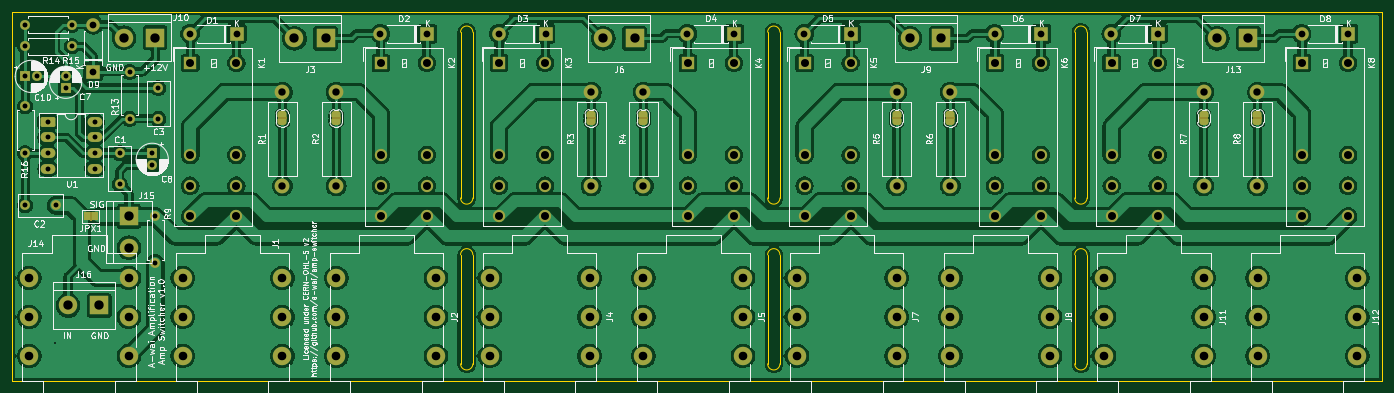
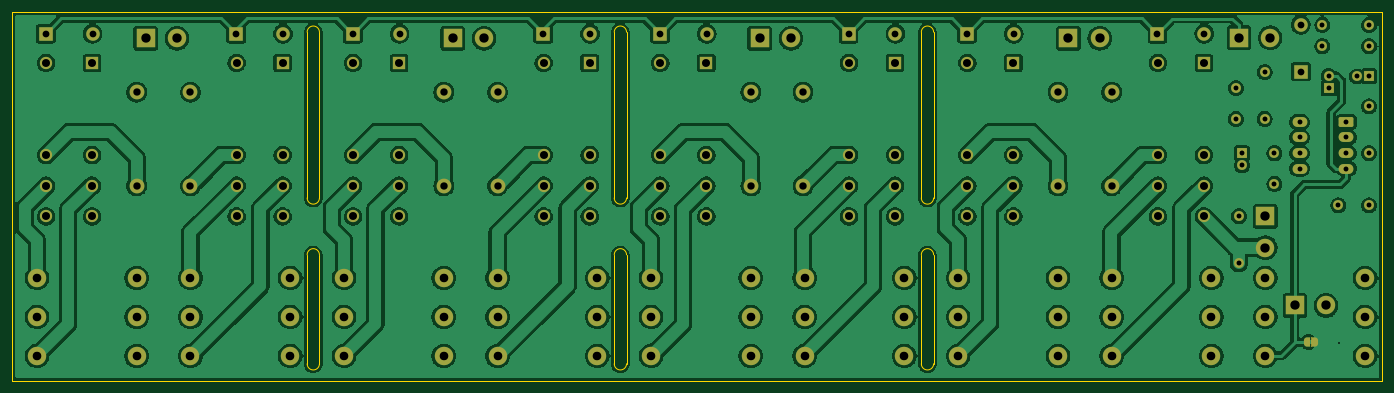
Circuit board: 8 layer files. Board 223.0 x 60.0 mm.
- bottom_copper: relays-array-8-B_Cu.gbl (358052 bytes)
- bottom_mask: relays-array-8-B_Mask.gbs (8974 bytes)
- outline: relays-array-8-Edge_Cuts.gm1 (2154 bytes)
- top_copper: relays-array-8-F_Cu.gtl (367913 bytes)
- top_mask: relays-array-8-F_Mask.gts (10827 bytes)
- top_silk: relays-array-8-F_Silkscreen.gto (154146 bytes)
- drill: relays-array-8-NPTH.drl (283 bytes)
- drill: relays-array-8-PTH.drl (3396 bytes)

=== bottom_copper: relays-array-8-B_Cu.gbl (358052 bytes, source omitted) ===
=== bottom_mask: relays-array-8-B_Mask.gbs (8974 bytes, source omitted) ===
=== outline: relays-array-8-Edge_Cuts.gm1 ===
%TF.GenerationSoftware,KiCad,Pcbnew,9.0.0+dfsg-1*%
%TF.CreationDate,2025-03-20T14:59:43+01:00*%
%TF.ProjectId,relays-array-8,72656c61-7973-42d6-9172-7261792d382e,1.0*%
%TF.SameCoordinates,Original*%
%TF.FileFunction,Profile,NP*%
%FSLAX46Y46*%
G04 Gerber Fmt 4.6, Leading zero omitted, Abs format (unit mm)*
G04 Created by KiCad (PCBNEW 9.0.0+dfsg-1) date 2025-03-20 14:59:43*
%MOMM*%
%LPD*%
G01*
G04 APERTURE LIST*
%TA.AperFunction,Profile*%
%ADD10C,0.050000*%
%TD*%
G04 APERTURE END LIST*
D10*
X159000000Y-124000000D02*
X159000000Y-106250000D01*
X111000000Y-106250000D02*
X111000000Y-124000000D01*
X109000000Y-124000000D02*
X109000000Y-106250000D01*
X211000000Y-106250000D02*
X211000000Y-124000000D01*
X109000000Y-70000000D02*
G75*
G02*
X111000000Y-70000000I1000000J0D01*
G01*
X209000000Y-124000000D02*
X209000000Y-106250000D01*
X209000000Y-70000000D02*
G75*
G02*
X211000000Y-70000000I1000000J0D01*
G01*
X161000000Y-106250000D02*
X161000000Y-124000000D01*
X211000000Y-97000000D02*
G75*
G02*
X209000000Y-97000000I-1000000J0D01*
G01*
X109000000Y-97000000D02*
X109000000Y-70000000D01*
X159000000Y-97000000D02*
X159000000Y-70000000D01*
X36000000Y-66750000D02*
X259000000Y-66750000D01*
X259000000Y-126750000D01*
X36000000Y-126750000D01*
X36000000Y-66750000D01*
X111000000Y-124000000D02*
G75*
G02*
X109000000Y-124000000I-1000000J0D01*
G01*
X161000000Y-97000000D02*
G75*
G02*
X159000000Y-97000000I-1000000J0D01*
G01*
X161000000Y-70000000D02*
X161000000Y-97000000D01*
X159000000Y-70000000D02*
G75*
G02*
X161000000Y-70000000I1000000J0D01*
G01*
X209000000Y-106250000D02*
G75*
G02*
X211000000Y-106250000I1000000J0D01*
G01*
X211000000Y-70000000D02*
X211000000Y-97000000D01*
X111000000Y-70000000D02*
X111000000Y-97000000D01*
X111000000Y-97000000D02*
G75*
G02*
X109000000Y-97000000I-1000000J0D01*
G01*
X161000000Y-124000000D02*
G75*
G02*
X159000000Y-124000000I-1000000J0D01*
G01*
X159000000Y-106250000D02*
G75*
G02*
X161000000Y-106250000I1000000J0D01*
G01*
X109000000Y-106250000D02*
G75*
G02*
X111000000Y-106250000I1000000J0D01*
G01*
X209000000Y-97000000D02*
X209000000Y-70000000D01*
X211000000Y-124000000D02*
G75*
G02*
X209000000Y-124000000I-1000000J0D01*
G01*
M02*

=== top_copper: relays-array-8-F_Cu.gtl (367913 bytes, source omitted) ===
=== top_mask: relays-array-8-F_Mask.gts (10827 bytes, source omitted) ===
=== top_silk: relays-array-8-F_Silkscreen.gto (154146 bytes, source omitted) ===
=== drill: relays-array-8-NPTH.drl ===
M48
; DRILL file {KiCad 9.0.0+dfsg-1} date 2025-03-20T14:59:41+0100
; FORMAT={-:-/ absolute / metric / decimal}
; #@! TF.CreationDate,2025-03-20T14:59:41+01:00
; #@! TF.GenerationSoftware,Kicad,Pcbnew,9.0.0+dfsg-1
; #@! TF.FileFunction,NonPlated,1,2,NPTH
FMAT,2
METRIC
%
G90
G05
M30

=== drill: relays-array-8-PTH.drl ===
M48
; DRILL file {KiCad 9.0.0+dfsg-1} date 2025-03-20T14:59:41+0100
; FORMAT={-:-/ absolute / metric / decimal}
; #@! TF.CreationDate,2025-03-20T14:59:41+01:00
; #@! TF.GenerationSoftware,Kicad,Pcbnew,9.0.0+dfsg-1
; #@! TF.FileFunction,Plated,1,2,PTH
FMAT,2
METRIC
; #@! TA.AperFunction,Plated,PTH,ViaDrill
T1C0.300
; #@! TA.AperFunction,Plated,PTH,ComponentDrill
T2C0.800
; #@! TA.AperFunction,Plated,PTH,ComponentDrill
T3C1.100
; #@! TA.AperFunction,Plated,PTH,ComponentDrill
T4C1.200
; #@! TA.AperFunction,Plated,PTH,ComponentDrill
T5C1.300
; #@! TA.AperFunction,Plated,PTH,ComponentDrill
T6C1.400
; #@! TA.AperFunction,Plated,PTH,ComponentDrill
T7C1.520
%
G90
G05
T1
X43.0Y-120.6
T2
X38.08Y-68.8
X38.08Y-72.3
X38.1Y-77.2
X38.1Y-82.08
X38.1Y-89.7
X38.1Y-98.2
X40.1Y-77.2
X41.79Y-84.59
X41.79Y-87.13
X41.79Y-89.67
X41.79Y-92.21
X43.1Y-98.2
X44.7Y-77.155
X44.7Y-79.155
X45.7Y-68.8
X45.7Y-72.3
X49.41Y-84.59
X49.41Y-87.13
X49.41Y-89.67
X49.41Y-92.21
X53.5Y-89.7
X53.5Y-94.7
X55.1Y-76.48
X55.1Y-84.1
X58.8Y-89.7
X58.8Y-91.7
X59.3Y-99.98
X59.3Y-107.6
X59.8Y-79.1
X59.8Y-84.1
T3
X49.2Y-68.79
X49.2Y-76.41
X64.94Y-70.25
X72.56Y-70.25
X95.94Y-70.25
X103.56Y-70.25
X115.21Y-70.25
X122.83Y-70.25
X145.94Y-70.25
X153.56Y-70.25
X164.94Y-70.25
X172.56Y-70.25
X195.94Y-70.25
X203.56Y-70.25
X214.94Y-70.25
X222.56Y-70.25
X245.94Y-70.25
X253.56Y-70.25
T4
X80.0Y-79.76
X80.0Y-95.0
X88.75Y-79.76
X88.75Y-95.0
X130.27Y-79.76
X130.27Y-95.0
X138.75Y-79.76
X138.75Y-95.0
X180.0Y-79.76
X180.0Y-95.0
X188.75Y-79.76
X188.75Y-95.0
X230.0Y-79.76
X230.0Y-95.0
X238.75Y-79.76
X238.75Y-95.0
T5
X65.0Y-75.0
X65.0Y-90.0
X65.0Y-95.0
X65.0Y-100.0
X72.5Y-75.0
X72.5Y-90.0
X72.5Y-95.0
X72.5Y-100.0
X96.0Y-75.0
X96.0Y-90.0
X96.0Y-95.0
X96.0Y-100.0
X103.5Y-75.0
X103.5Y-90.0
X103.5Y-95.0
X103.5Y-100.0
X115.27Y-75.0
X115.27Y-90.0
X115.27Y-95.0
X115.27Y-100.0
X122.77Y-75.0
X122.77Y-90.0
X122.77Y-95.0
X122.77Y-100.0
X146.0Y-75.0
X146.0Y-90.0
X146.0Y-95.0
X146.0Y-100.0
X153.5Y-75.0
X153.5Y-90.0
X153.5Y-95.0
X153.5Y-100.0
X165.0Y-75.0
X165.0Y-90.0
X165.0Y-95.0
X165.0Y-100.0
X172.5Y-75.0
X172.5Y-90.0
X172.5Y-95.0
X172.5Y-100.0
X196.0Y-75.0
X196.0Y-90.0
X196.0Y-95.0
X196.0Y-100.0
X203.5Y-75.0
X203.5Y-90.0
X203.5Y-95.0
X203.5Y-100.0
X215.0Y-75.0
X215.0Y-90.0
X215.0Y-95.0
X215.0Y-100.0
X222.5Y-75.0
X222.5Y-90.0
X222.5Y-95.0
X222.5Y-100.0
X246.0Y-75.0
X246.0Y-90.0
X246.0Y-95.0
X246.0Y-100.0
X253.5Y-75.0
X253.5Y-90.0
X253.5Y-95.0
X253.5Y-100.0
T6
X38.77Y-110.0
X38.77Y-116.35
X38.77Y-122.7
X55.0Y-110.0
X55.0Y-116.35
X55.0Y-122.7
X63.77Y-110.0
X63.77Y-116.35
X63.77Y-122.7
X80.0Y-110.0
X80.0Y-116.35
X80.0Y-122.7
X88.77Y-110.0
X88.77Y-116.35
X88.77Y-122.7
X105.0Y-110.0
X105.0Y-116.35
X105.0Y-122.7
X113.77Y-110.0
X113.77Y-116.35
X113.77Y-122.7
X130.0Y-110.0
X130.0Y-116.35
X130.0Y-122.7
X138.77Y-110.0
X138.77Y-116.35
X138.77Y-122.7
X155.0Y-110.0
X155.0Y-116.35
X155.0Y-122.7
X163.77Y-110.0
X163.77Y-116.35
X163.77Y-122.7
X180.0Y-110.0
X180.0Y-116.35
X180.0Y-122.7
X188.77Y-110.0
X188.77Y-116.35
X188.77Y-122.7
X205.0Y-110.0
X205.0Y-116.35
X205.0Y-122.7
X213.77Y-110.0
X213.77Y-116.35
X213.77Y-122.7
X230.0Y-110.0
X230.0Y-116.35
X230.0Y-122.7
X238.77Y-110.0
X238.77Y-116.35
X238.77Y-122.7
X255.0Y-110.0
X255.0Y-116.35
X255.0Y-122.7
T7
X45.1Y-114.5
X50.18Y-114.5
X54.2Y-70.9
X55.0Y-100.0
X55.0Y-105.08
X59.28Y-70.9
X81.96Y-71.0
X87.04Y-71.0
X132.25Y-71.0
X137.33Y-71.0
X182.21Y-71.0
X187.29Y-71.0
X232.21Y-71.0
X237.29Y-71.0
M30
